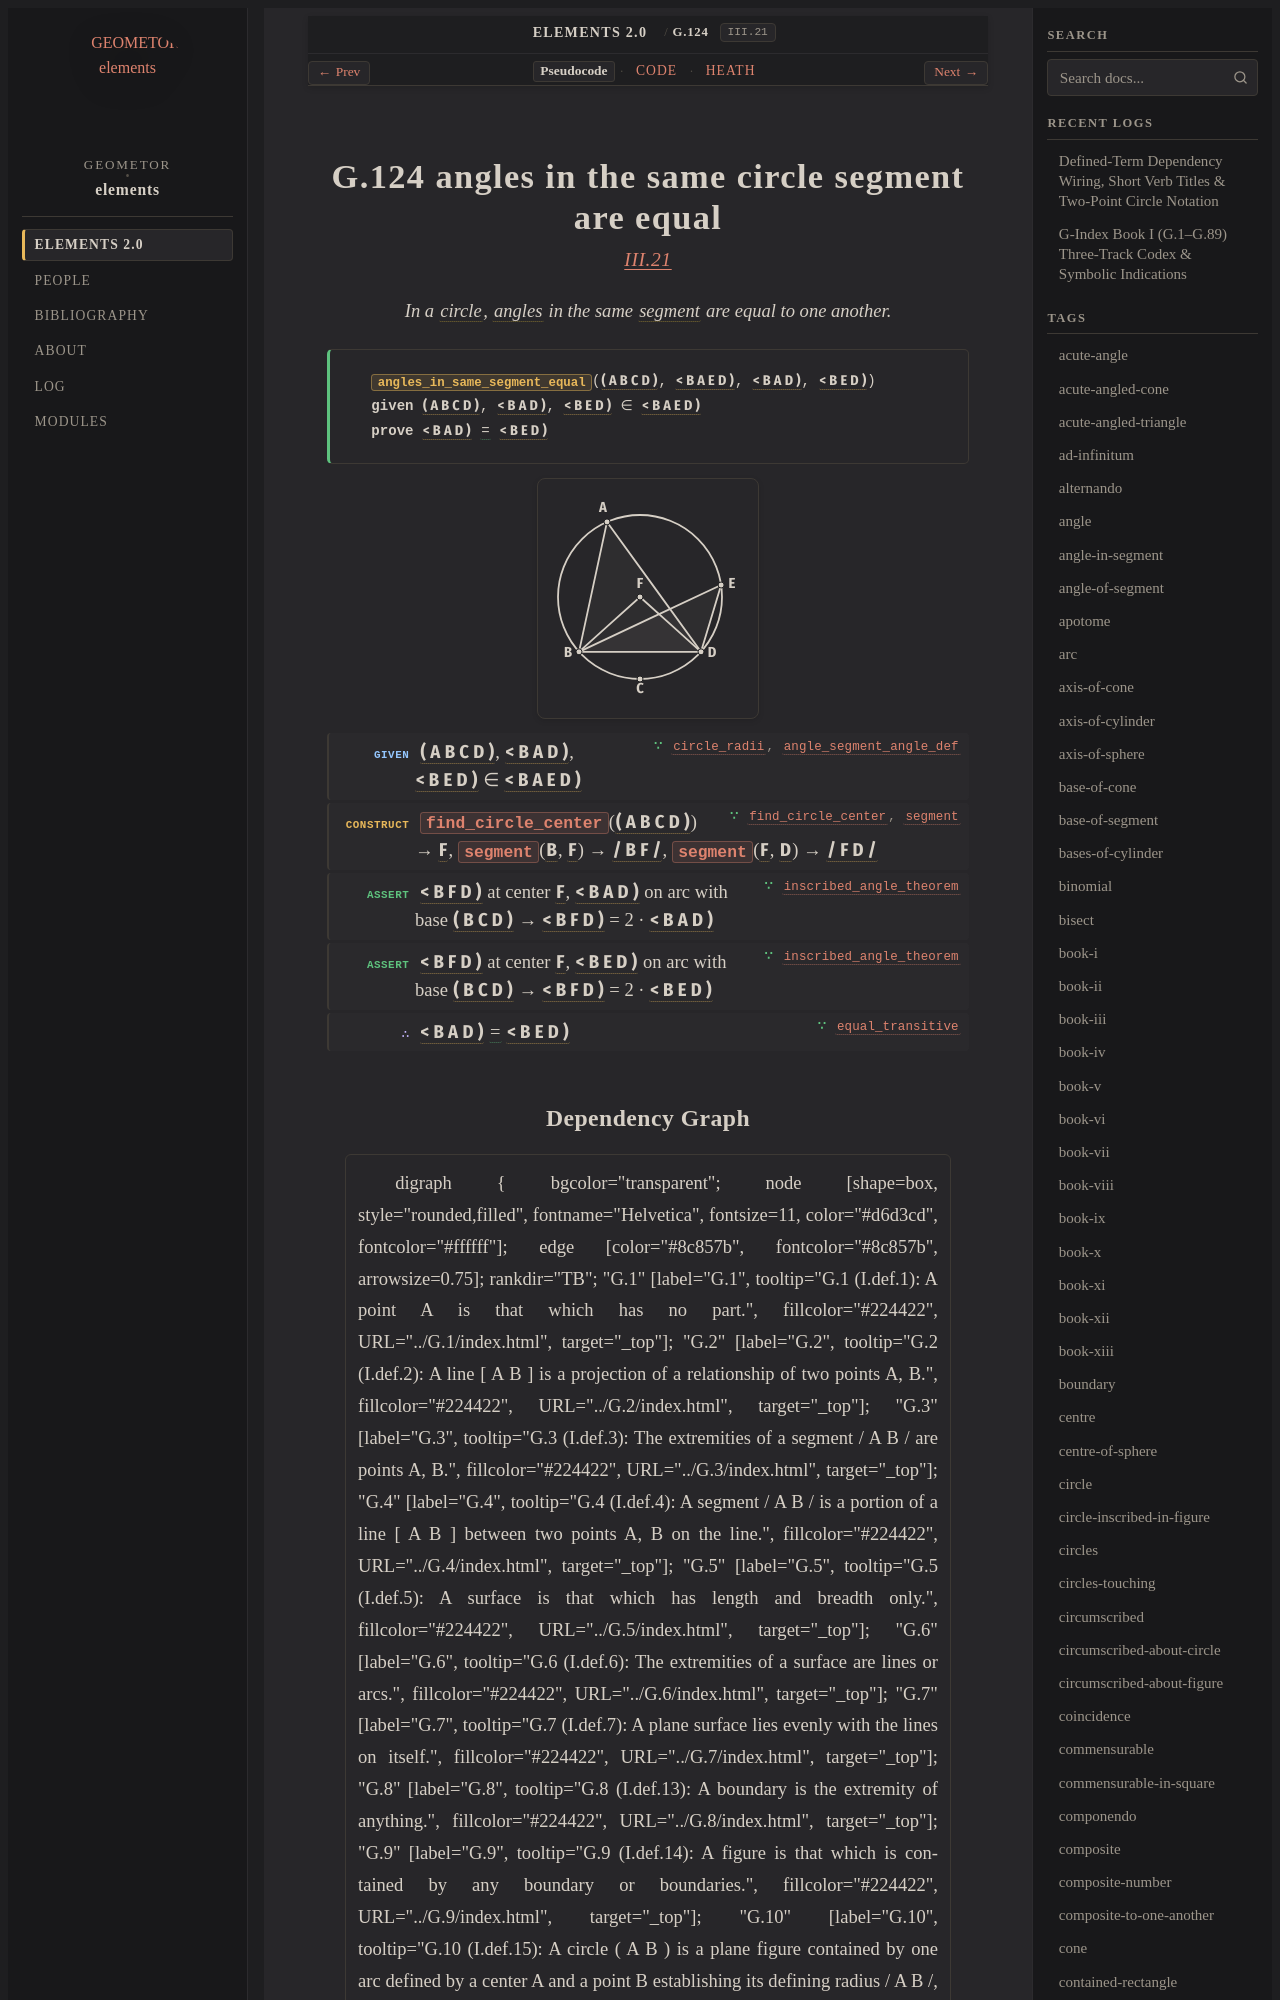

repository: geometor/elements · page: elements2/G.124/index.html · generator: sphinx

:order: 124
:number: 124
:canonical_id: G.124
:original_id: III.21
:title: G.124 angles in the same circle segment are equal
:volume: II
:book: III
:type: prop
:subtype: theorem
:categories: theorem, proof, plane-geometry, circles
:category: theorem, proof, plane-geometry, circles
:tags: book-iii, point, segment, circle, angle, plane-angle, centre, plane, equality
:dependencies: G.4, G.10, G.14, G.16, G.22, G.98, G.123
:excerpt: In a circle, angles in the same segment are equal to one another.

.. _G.124:
.. _III.21:

G.124 angles in the same circle segment are equal
=================================================

.. rubric:: `III.21 <https://geometor.github.io/euclid/heath/volume_II/book_iii/propositions/21/>`_

.. enunciation::

   In a :term:`circle <G.10>`, :term:`angles <G.22>` in the same :term:`segment <G.4>` are equal to one another.

.. signature:: theorem

   | :fn:`angles_in_same_segment_equal <G.124>`\ (:g:`( A B C D ) <g1:( A B C D )>`, :g:`< B A E D ) <g1:< B A E D )>`, :g:`< B A D ) <g1:< B A D )>`, :g:`< B E D ) <g1:< B E D )>`)
   | **given** :g:`( A B C D ) <g1:( A B C D )>`, :g:`< B A D ) <g1:< B A D )>`, :g:`< B E D ) <g1:< B E D )>` ∈ :g:`< B A E D ) <g1:< B A E D )>`
   | **prove** :g:`< B A D ) <g1:< B A D )>` :eq:`= <g1:< B A D ) = g1:< B E D )>` :g:`< B E D ) <g1:< B E D )>`

.. picture:: g1.svg
   :alt: Diagram for Proposition 21

.. step:: given ∵ circle_radii, angle_segment_angle_def <G.10, G.138>

   :g:`( A B C D ) <g1:( A B C D )>`, :g:`< B A D ) <g1:< B A D )>`, :g:`< B E D ) <g1:< B E D )>` ∈ :g:`< B A E D ) <g1:< B A E D )>`

.. step:: construct ∵ find_circle_center, segment <G.98, G.14>

   :fn:`find_circle_center <G.98>`\ (:g:`( A B C D ) <g1:( A B C D )>`) → :g:`F <g1:F>`, :fn:`segment <G.14>`\ (:g:`B <g1:B>`, :g:`F <g1:F>`) → :g:`/ B F / <g1:/ B F />`, :fn:`segment <G.14>`\ (:g:`F <g1:F>`, :g:`D <g1:D>`) → :g:`/ F D / <g1:/ F D />`

.. step:: assert ∵ inscribed_angle_theorem <G.123>

   :g:`< B F D ) <g1:< B F D )>` at center :g:`F <g1:F>`, :g:`< B A D ) <g1:< B A D )>` on arc with base :g:`( B C D ) <g1:( B C D )>` → :g:`< B F D ) <g1:< B F D )>` = 2 · :g:`< B A D ) <g1:< B A D )>`

.. step:: assert ∵ inscribed_angle_theorem <G.123>

   :g:`< B F D ) <g1:< B F D )>` at center :g:`F <g1:F>`, :g:`< B E D ) <g1:< B E D )>` on arc with base :g:`( B C D ) <g1:( B C D )>` → :g:`< B F D ) <g1:< B F D )>` = 2 · :g:`< B E D ) <g1:< B E D )>`

.. step:: conclude ∵ equal_transitive <G.16>

   :g:`< B A D ) <g1:< B A D )>` :eq:`= <g1:< B A D ) = g1:< B E D )>` :g:`< B E D ) <g1:< B E D )>`
